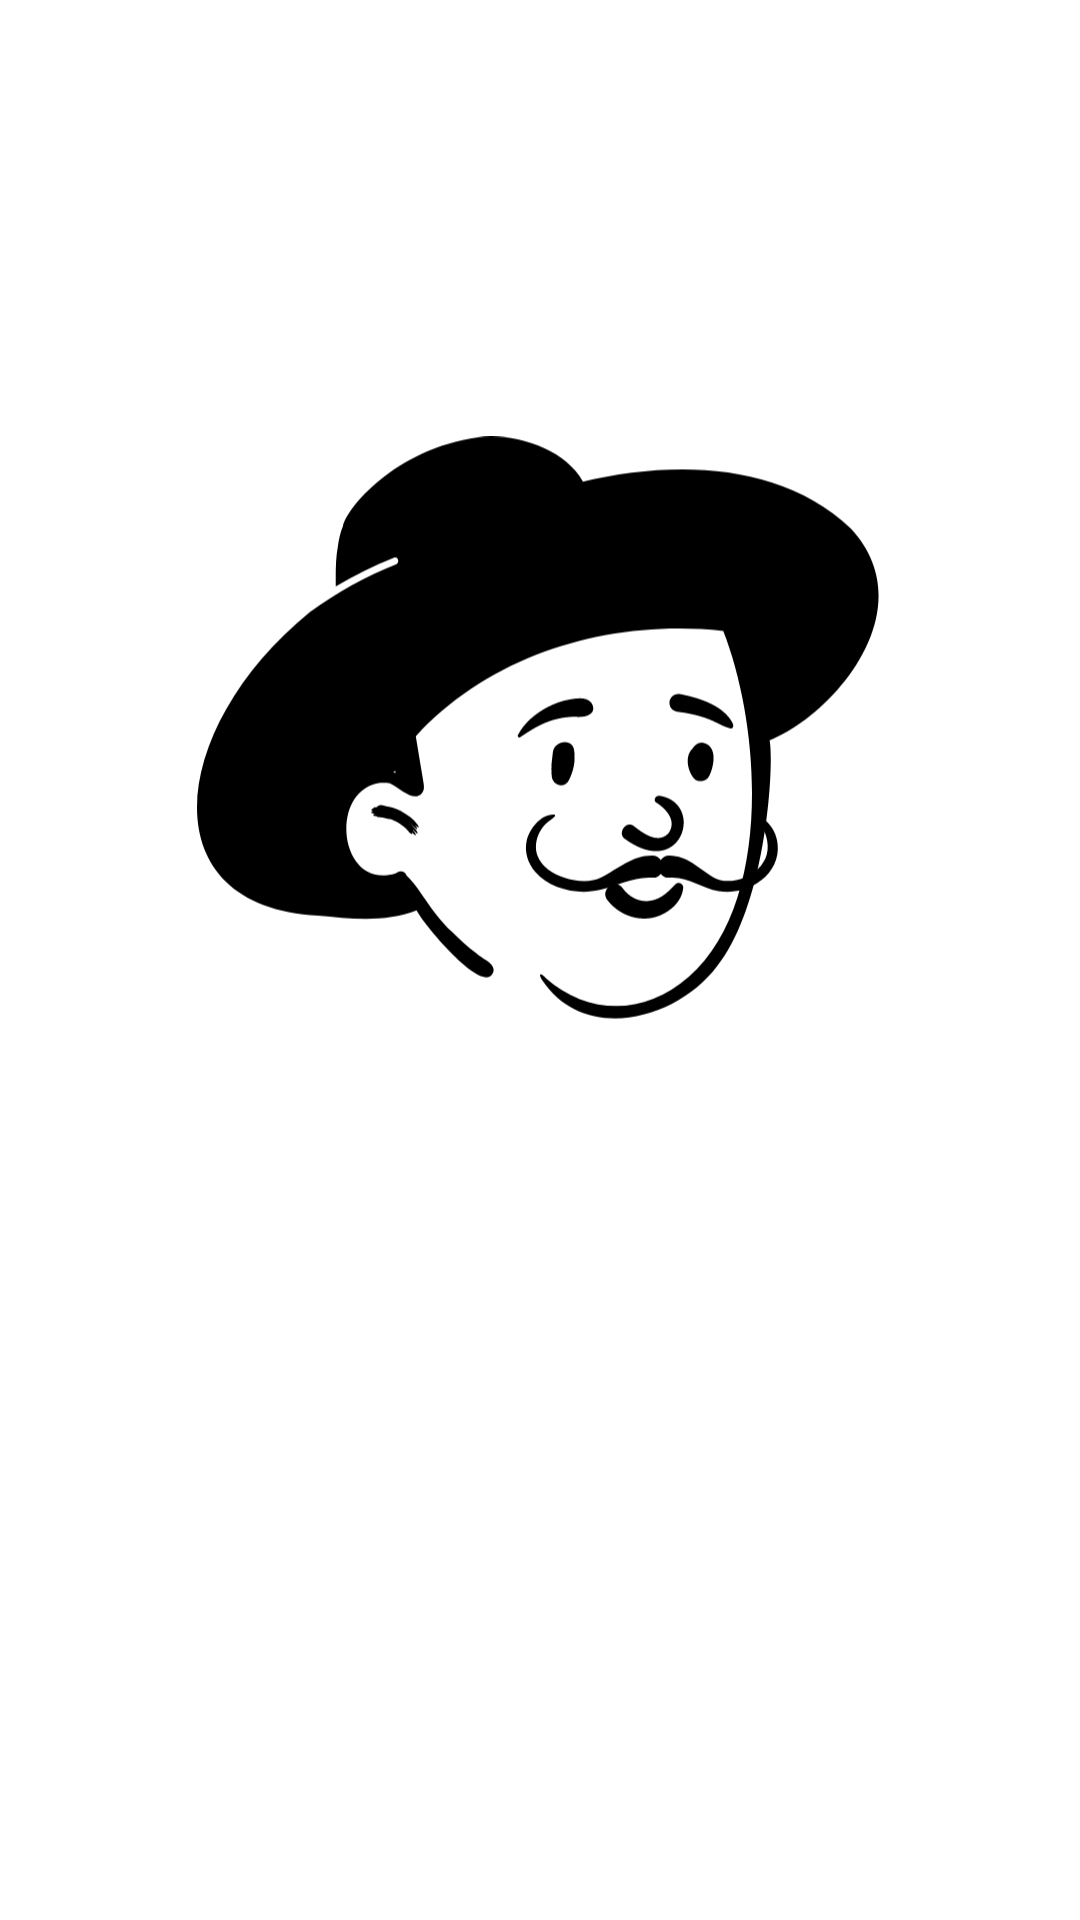

This screen was rendered from an Android layout file. Write that file and the resources it references.
<!-- AndroidManifest.xml: application theme Theme.Revizor -->
<!-- res/layout/fragment_splash_screen.xml -->
<?xml version="1.0" encoding="utf-8"?>
<androidx.constraintlayout.widget.ConstraintLayout xmlns:android="http://schemas.android.com/apk/res/android"
    android:layout_width="match_parent"
    android:layout_height="match_parent"
    xmlns:app="http://schemas.android.com/apk/res-auto">

    <androidx.appcompat.widget.AppCompatImageView
        android:layout_width="229dp"
        android:layout_height="196dp"
        app:layout_constraintBottom_toBottomOf="parent"
        app:layout_constraintEnd_toEndOf="parent"
        app:layout_constraintStart_toStartOf="parent"
        app:layout_constraintTop_toTopOf="parent"
        app:layout_constraintVertical_bias="0.327"
        app:srcCompat="@drawable/small_head" />

</androidx.constraintlayout.widget.ConstraintLayout>
<!-- resources referenced by this layout -->
<resources>
  <!-- drawable small_head: vector/xml drawable (drawable, 6463 chars, omitted) -->
  <style name="Theme.Revizor" parent="Theme.MaterialComponents.Light.NoActionBar">
          
          <item name="colorPrimary">#515151</item>
          <item name="colorPrimaryVariant">@color/purple_700</item>
          <item name="colorOnPrimary">@color/white</item>
          
          <item name="colorSecondary">@color/teal_200</item>
          <item name="colorSecondaryVariant">@color/teal_700</item>
          <item name="colorOnSecondary">@color/black</item>
          
          <item name="android:statusBarColor">@android:color/transparent</item>
          <item name="android:navigationBarColor">@android:color/transparent</item>
          <item name="android:windowLightStatusBar" tools:targetApi="m">true</item>
          <item name="android:enforceNavigationBarContrast" tools:targetApi="q">false</item>
          <item name="android:enforceStatusBarContrast" tools:targetApi="q">false</item>
          
      </style>
  <!-- not gathered from this repository: default colours our renderer supplied (Android Studio template values) -->
  <color name="purple_700">#FF3700B3</color>
  <color name="teal_200">#FF03DAC5</color>
  <color name="teal_700">#FF018786</color>
  <color name="black">#FF000000</color>
  <color name="white">#FFFFFFFF</color>
</resources>
